Run: headless pygame with SDL's dummy video driver; simulated clock (each Clock.tick advances the game by its frame time, no real sleeping); random seed 0; keys injected as events and as key.get_pressed() state; no mouse input.
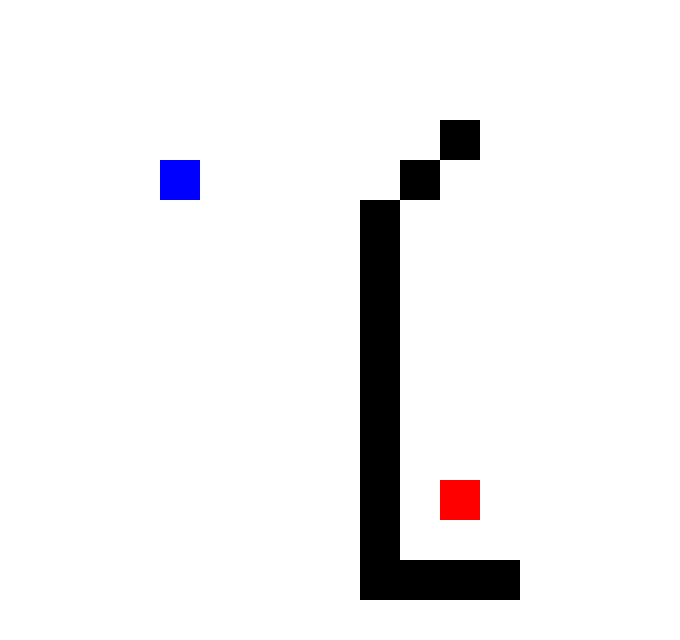
Frame 1 of 4 · flips 1–60 · no input
Frame 2 of 4 · flips 61–180 · tapped SPACE, RETURN · held RIGHT (→), D · screen unchanged from frame 1, image omitted
Frame 3 of 4 · flips 181–300 · held DOWN (↓), S · screen unchanged from frame 2, image omitted
Frame 4 of 4 · flips 301–420 · held LEFT (←), A, UP (↑), W · screen unchanged from frame 3, image omitted

The pygame program that drew these frames:

import pygame
import heapq
import time

# Tamaño del tablero
# Se define el tamaño del tablero. En este caso de 17x16
WIDTH = 17
HEIGHT = 16

# Colores
WHITE = (255, 255, 255)
BLACK = (0, 0, 0)
VIOLET = (255, 0, 200)
RED = (255, 0, 0)
BLUE = (0, 0, 255)

# Definir las celdas de la pared
WALLS = {(11, 3), (10, 4), (9, 5), (9, 6), (9, 7), (9, 8), (9, 9), (9, 10),
         (9, 11), (9, 12), (9, 13), (9, 14), (10, 14), (11, 14), (12, 14)}
    
# Inicialización de Pygame
pygame.init()

# Configuración de la pantalla
screen = pygame.display.set_mode((WIDTH * 40, HEIGHT * 40)) # Crea la ventana con el tamaño adecuado.
pygame.display.set_caption("Búsqueda A* para ir de la casilla I a la F.") # Genera titulo de la ventana

#Se crea un objeto Agent al principio y luego se llama al método move para actualizar la posición del 
# agente a medida que avanza a lo largo del camino encontrado por el algoritmo de búsqueda A*.

# Clase para representar al agente inicialmente en I (4,4)
class Agent:
    # Define el constructor de la clase Agent. 
    # El constructor es un método especial que se llama automáticamente cuando se crea un objeto de esta clase. 
    # El parámetro self hace referencia al propio objeto. 
    def __init__(self):
        self.position = (4,4) #El agente tendra su posicion inicial en I (4,4)
        
    def move(self, new_position):    # Actualiza el atributo position del agente con la nueva posición especificada. 
        self.position = new_position

# La distancia de Manhattan se utiliza como función heurística h(n) en el algoritmo A* para problemas de búsqueda en cuadrículas, 
# como el tablero que tenemos en este ejemplo. Es una heurística admisible y consistente para problemas en cuadrículas. 
# Otro ejemplo de Heuristica Euclidiana: es la distancia en línea recta entre dos puntos.

# Función para calcular la distancia de Manhattan
def manhattan_distance(p1, p2):
    return abs(p1[0] - p2[0]) + abs(p1[1] - p2[1])


# Un algoritmo de búsqueda A* "A estrella" es un algoritmo de búsqueda heurística utilizado para 
# encontrar el camino más corto desde un nodo inicial hasta un nodo objetivo en un grafo ponderado. 
# Combina la búsqueda por amplitud (o por profundidad) con una función heurística 
# que guía la búsqueda hacia el objetivo de manera eficiente. 

# Algoritmo de búsqueda A*
def a_star(start, goal):        #Se define la función a_star que toma dos argumentos: start (la posición inicial) y goal (la posición objetivo).
    open_list = [(0, start)]    #Se crea una lista abierta (open_list) que se utilizará para almacenar los nodos que se deben explorar.
    came_from = {}              #Se crea un diccionario came_from que se utilizará para almacenar los nodos que se visitan durante la ejecución del algoritmo A*.
    #g_score se utilizará para almacenar las puntuaciones g (costos reales) de cada celda en el tablero.
    g_score = {(x, y): float('inf') for x in range(WIDTH) for y in range(HEIGHT)}
    # Representan las coordenadas de las celdas en el tablero, y los valores son inicializados con el valor de costo infinito (float('inf')). 
    # Esto prepara el diccionario g_score para almacenar los costos reales de las celdas a medida que se exploran durante la ejecución del algoritmo A*.
    g_score[start] = 0

    # Bucle principal: explorar nodos mientras hay elementos en la open_list
    while open_list:
        # Extraer el nodo con la puntuación más baja de open_list y obtener su posición
        current = heapq.heappop(open_list)[1]  # Extraemos la posición (coordenadas) del nodo actual
        
        #heapq: Este es un módulo de la biblioteca estándar de Python que proporciona funciones para trabajar con estructuras de datos de colas de prioridad 
        # (heap queues).Se utiliza heapq para manejar la open_list como una cola de prioridad.

        # Verificar si se ha llegado al objetivo
        if current == goal:
            path = []
            # Reconstruir el camino desde el objetivo hasta el inicio
            while current in came_from:
                path.insert(0, current)         # Agregar la posición actual al inicio de la lista de camino
                current = came_from[current]    # Cambiar a la posición anterior en el camino
            return path  # Devolver el camino óptimo encontrado

        # Explorar los vecinos de la celda actual en las direcciones arriba, abajo, izquierda y derecha
        for dx, dy in [(0, 1), (0, -1), (1, 0), (-1, 0)]:
            # Calcular la posición del vecino
            neighbor = (current[0] + dx, current[1] + dy)

            # Verificar si el vecino está dentro de los límites del tablero y no es una celda de pared
            if 0 <= neighbor[0] < WIDTH and 0 <= neighbor[1] < HEIGHT and neighbor not in WALLS:
                # Calcular la puntuación tentativa g_score para el vecino
                tentative_g_score = g_score[current] + 1

                # Si la puntuación tentativa es menor que la puntuación actual g_score del vecino
                if tentative_g_score < g_score[neighbor]:
                    # Actualizar came_from con el nodo actual como padre del vecino
                    came_from[neighbor] = current

                    # Actualizar g_score con la puntuación tentativa
                    g_score[neighbor] = tentative_g_score

                    # Calcular la puntuación f(n) y agregar el vecino a open_list
                    f_score = tentative_g_score + manhattan_distance(neighbor, goal)
                    heapq.heappush(open_list, (f_score, neighbor)) #Se agrega n nuevo elemento a la cola de prioridad open_list. 



# Inicialización del agente
agent = Agent()

# Bucle principal
running = True
clock = pygame.time.Clock()

while running:
    for event in pygame.event.get():
        if event.type == pygame.QUIT:
            running = False

    screen.fill(WHITE)

    # Dibujar celdas negras
    for wall in WALLS:
        pygame.draw.rect(screen, BLACK, (wall[0] * 40, wall[1] * 40, 40, 40))

    # Dibujar celda inicial y final
    pygame.draw.rect(screen, BLUE, (agent.position[0] * 40, agent.position[1] * 40, 40, 40))
    pygame.draw.rect(screen, BLUE, (4 * 40, 4 * 40, 40, 40))
    pygame.draw.rect(screen, RED, (11 * 40, 12 * 40, 40, 40))

    # Realizar búsqueda A*
    path = a_star(agent.position, (11, 12))

    # Dibujar camino
    if path:
        for position in path:
            pygame.draw.rect(screen, VIOLET, (position[0] * 40, position[1] * 40, 40, 40))

        # Actualizar posición del agente
        agent.move(path[0])

    pygame.display.flip()
    # Se limitan los cuadros por segundo para evitar el crasheo.
    clock.tick(15)  # Limitar a 15 cuadros por segundo

pygame.quit()
